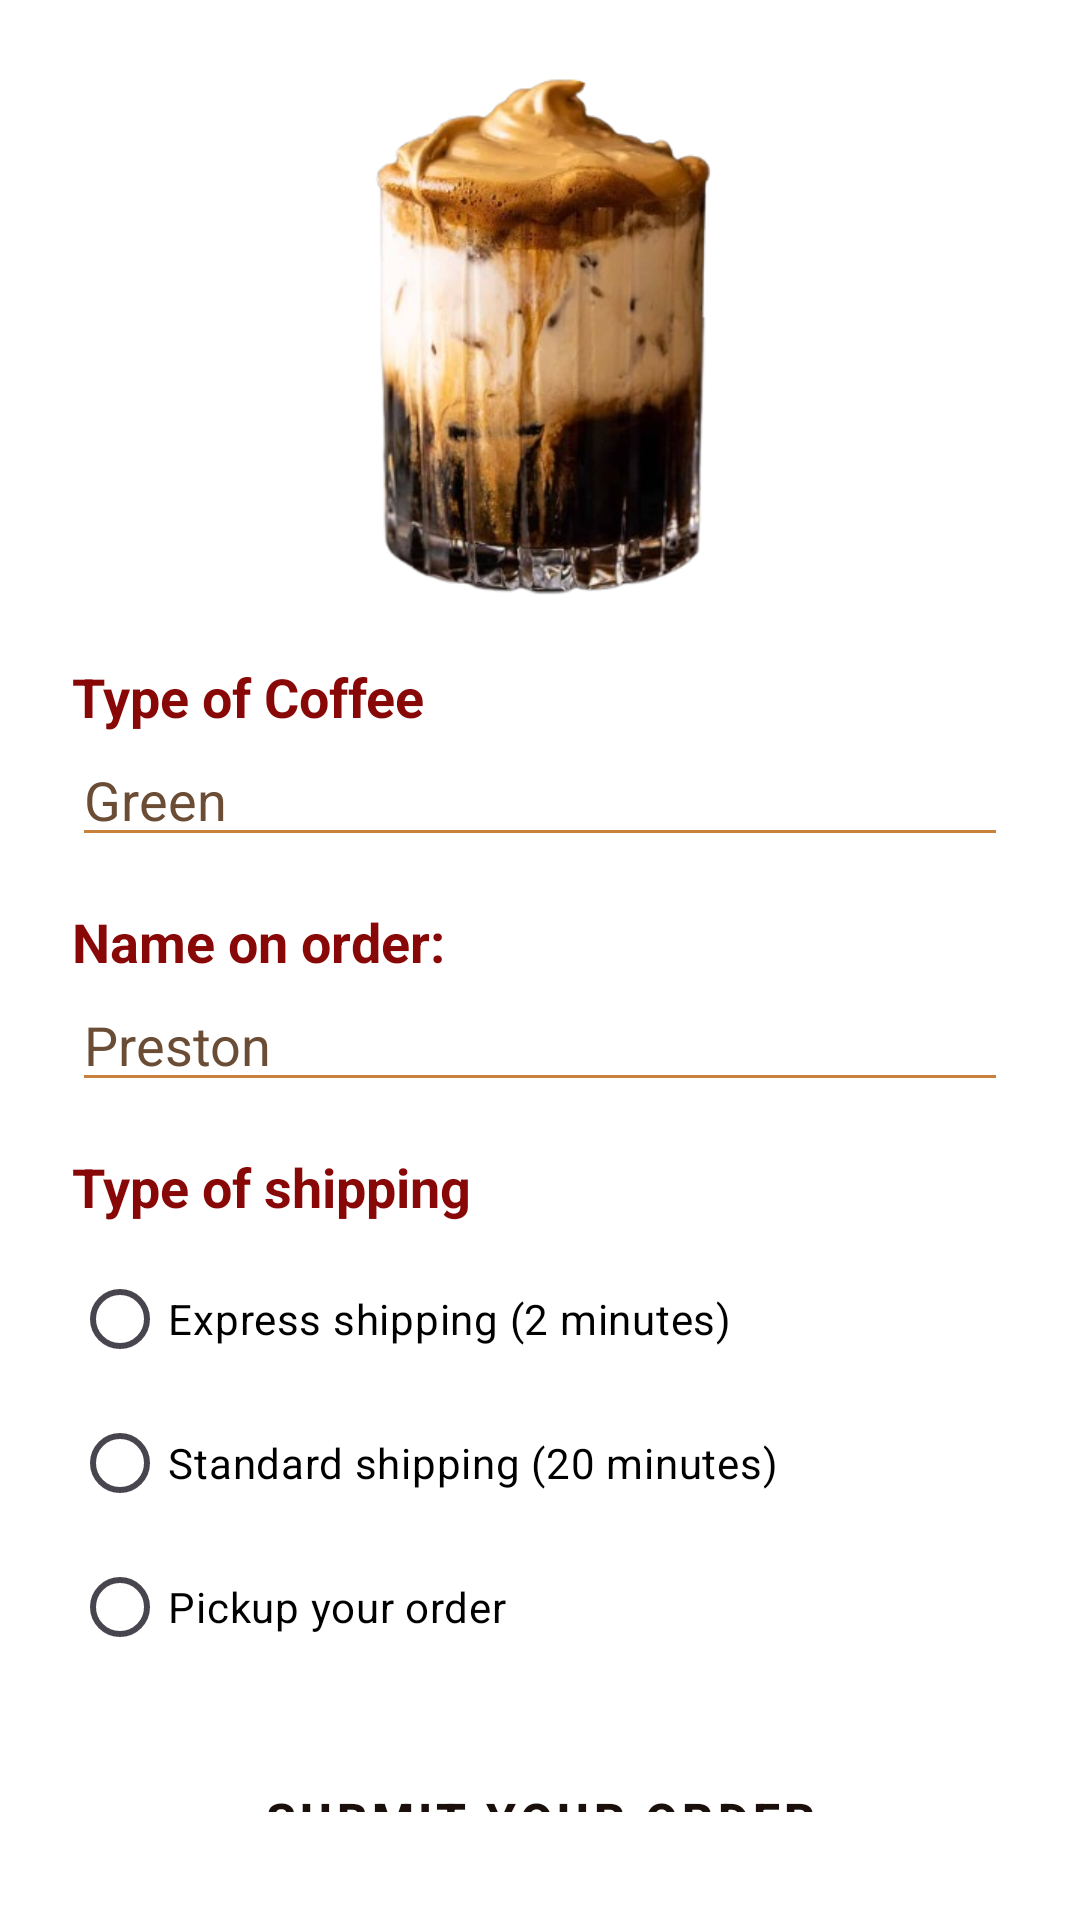

Android layout source for this screen:
<!-- AndroidManifest.xml: application theme Theme.CampusCoffeeOrder.Caramel -->
<!-- res/layout/activity_main.xml -->
<?xml version="1.0" encoding="utf-8"?>
<LinearLayout xmlns:android="http://schemas.android.com/apk/res/android"
    android:id="@+id/main"
    android:layout_width="match_parent"
    android:layout_height="match_parent"
    android:orientation="vertical"
    android:padding="24dp">

    <ImageView
        android:layout_width="match_parent"
        android:layout_height="180dp"
        android:layout_gravity="center"
        android:layout_marginBottom="16dp"
        android:contentDescription="@string/image_of_coffee"
        android:scaleType="centerInside"
        android:src="@drawable/coffeeimage" />

    <TextView
        android:layout_width="wrap_content"
        android:layout_height="wrap_content"
        android:text="@string/type_of_coffee"
        android:textColor="@color/caramel_primary"
        android:textSize="18sp"
        android:textStyle="bold" />

    <EditText
        android:id="@+id/coffeeType"
        android:layout_width="match_parent"
        android:layout_height="wrap_content"
        android:autofillHints="Coffee Type"
        android:hint="@string/coffeeTypeHint"
        android:inputType="text"
        android:layout_marginBottom="16dp"
        android:textColor="?attr/colorSecondary"
        android:textColorHint="@color/hint_text" />

    <TextView
        android:layout_width="wrap_content"
        android:layout_height="wrap_content"
        android:text="@string/name_on_order"
        android:textColor="@color/caramel_primary"
        android:textSize="18sp"
        android:textStyle="bold" />

    <EditText
        android:id="@+id/name"
        android:layout_width="match_parent"
        android:layout_height="wrap_content"
        android:autofillHints="Name"
        android:hint="@string/nameHint"
        android:inputType="text"
        android:layout_marginBottom="16dp"
        android:textColor="?attr/colorSecondary"
        android:textColorHint="@color/hint_text" />

    <TextView
        android:layout_width="match_parent"
        android:layout_height="wrap_content"
        android:text="@string/type_of_shipping"
        android:textColor="@color/caramel_primary"
        android:textSize="18sp"
        android:textStyle="bold"
        android:layout_marginBottom="8dp" />

    <RadioGroup
        android:id="@+id/shipping"
        android:layout_width="match_parent"
        android:layout_height="wrap_content"
        android:orientation="vertical"
        android:layout_marginBottom="24dp">

        <RadioButton
            android:id="@+id/express_shipping"
            android:layout_width="wrap_content"
            android:layout_height="wrap_content"
            android:text="@string/express_shipping_2_minutes"
            android:textColor="?attr/colorSecondary" />

        <RadioButton
            android:id="@+id/standard_shipping"
            android:layout_width="wrap_content"
            android:layout_height="wrap_content"
            android:text="@string/standard_shipping_20_minutes"
            android:textColor="?attr/colorSecondary" />

        <RadioButton
            android:id="@+id/pickup_shipping"
            android:layout_width="wrap_content"
            android:layout_height="wrap_content"
            android:text="@string/pickup_your_order"
            android:textColor="?attr/colorSecondary" />
    </RadioGroup>

    <Button
        android:id="@+id/submit"
        android:layout_width="match_parent"
        android:layout_height="wrap_content"
        android:text="@string/submit_your_order"
        style="@style/Widget.Caramel.Button" />

</LinearLayout>
<!-- resources referenced by this layout -->
<resources>
  <color name="caramel_primary">#880808</color>
  <color name="hint_text">#6B4C35</color>
  <!-- drawable coffeeimage: png bitmap (drawable, 154891 bytes) -->
  <string name="coffeeTypeHint">Green</string>
  <string name="express_shipping_2_minutes">Express shipping (2 minutes)</string>
  <string name="image_of_coffee">Image of coffee</string>
  <string name="nameHint">Preston</string>
  <string name="name_on_order">Name on order: </string>
  <string name="pickup_your_order">Pickup your order</string>
  <string name="standard_shipping_20_minutes">Standard shipping (20 minutes)</string>
  <string name="submit_your_order">Submit your order</string>
  <string name="type_of_coffee">Type of Coffee</string>
  <string name="type_of_shipping">Type of shipping</string>
  <style name="Widget.Caramel.Button" parent="Widget.MaterialComponents.Button">
          <item name="android:backgroundTint">#C8813A</item>
          <item name="android:textColor">#1A0F0A</item>
          <item name="android:textStyle">bold</item>
          <item name="android:textSize">16sp</item>
          <item name="cornerRadius">50dp</item>
          <item name="android:paddingStart">36dp</item>
          <item name="android:paddingEnd">36dp</item>
          <item name="android:paddingTop">12dp</item>
          <item name="android:paddingBottom">12dp</item>
      </style>
  <style name="Theme.CampusCoffeeOrder.Caramel" parent="Base.Theme.CampusCoffeeOrder.Caramel" />
  <style name="Base.Theme.CampusCoffeeOrder.Caramel" parent="Theme.Material3.DayNight.NoActionBar">
          
          <item name="android:windowBackground">@color/white</item>
          <item name="android:colorBackground">@color/white</item>
          <item name="colorSurface">@color/white</item>
          <item name="colorOnBackground">@color/black</item>
          <item name="colorOnSurface">@color/black</item>
  
          
          <item name="colorPrimary">@color/caramel_primary</item>
          <item name="colorOnPrimary">@color/white</item>
  
          <item name="colorSecondary">@color/black</item>
          <item name="colorOnSecondary">@color/black</item>
  
          
          <item name="android:textColorPrimary">@color/black</item>
          <item name="android:textColorSecondary">@color/muted_text</item>
          <item name="android:textColorHint">@color/hint_text</item>
  
          
          <item name="colorControlActivated">@color/caramel_primary</item>
          <item name="colorControlNormal">@color/hint_text</item>
  
          
          <item name="materialButtonStyle">@style/Widget.Caramel.Button</item>
  
          
          <item name="editTextStyle">@style/Widget.Caramel.EditText</item>
      </style>
  <color name="white">#FFFFFFFF</color>
  <color name="black">#FF000000</color>
  <color name="muted_text">#A67C5B</color>
  <style name="Widget.Caramel.EditText" parent="Widget.AppCompat.EditText">
          <item name="android:textColor">#F5E6D3</item>
          <item name="android:textColorHint">#6B4C35</item>
          <item name="android:backgroundTint">#C8813A</item>
      </style>
</resources>
